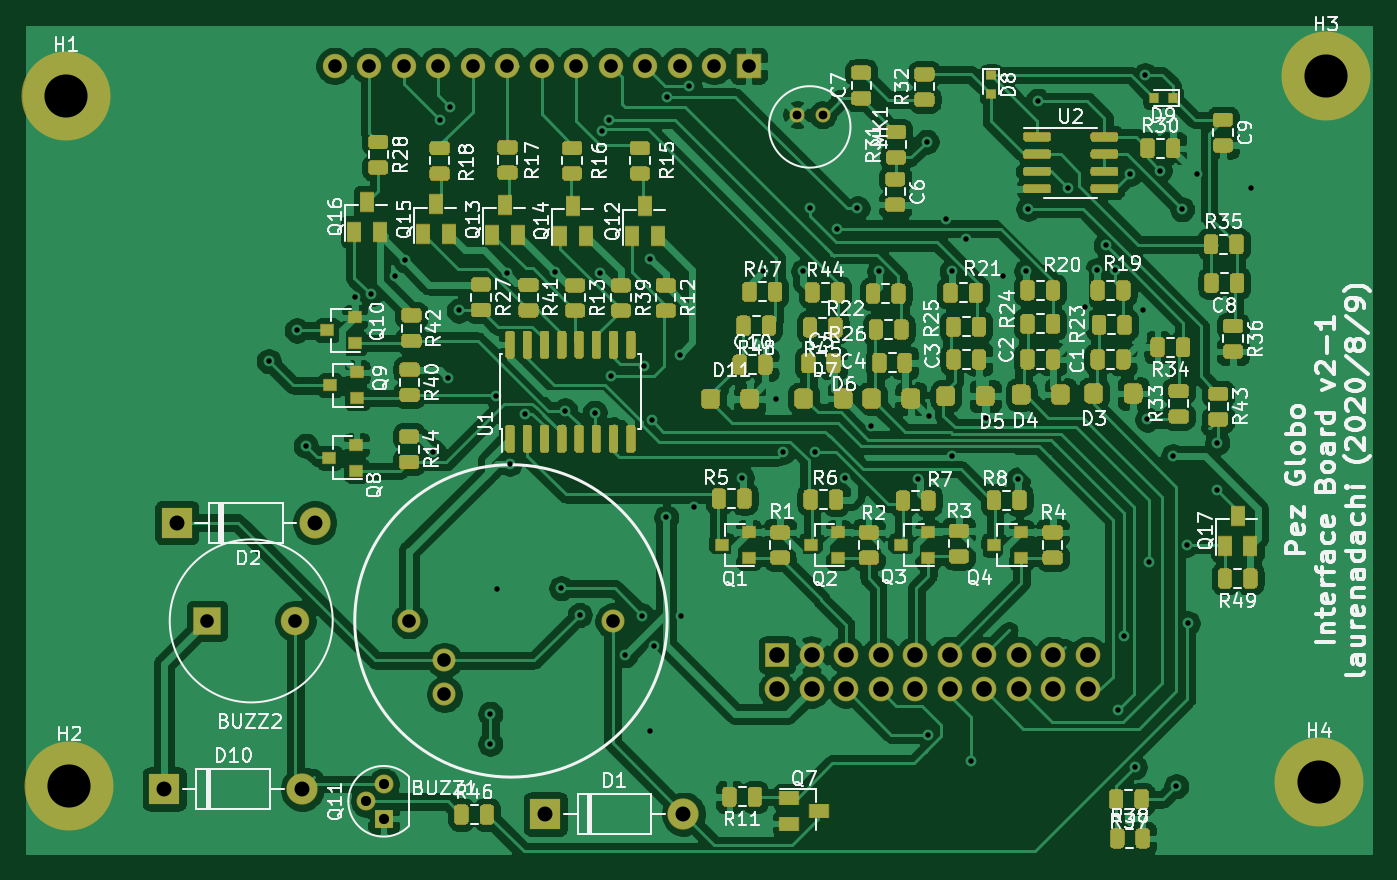
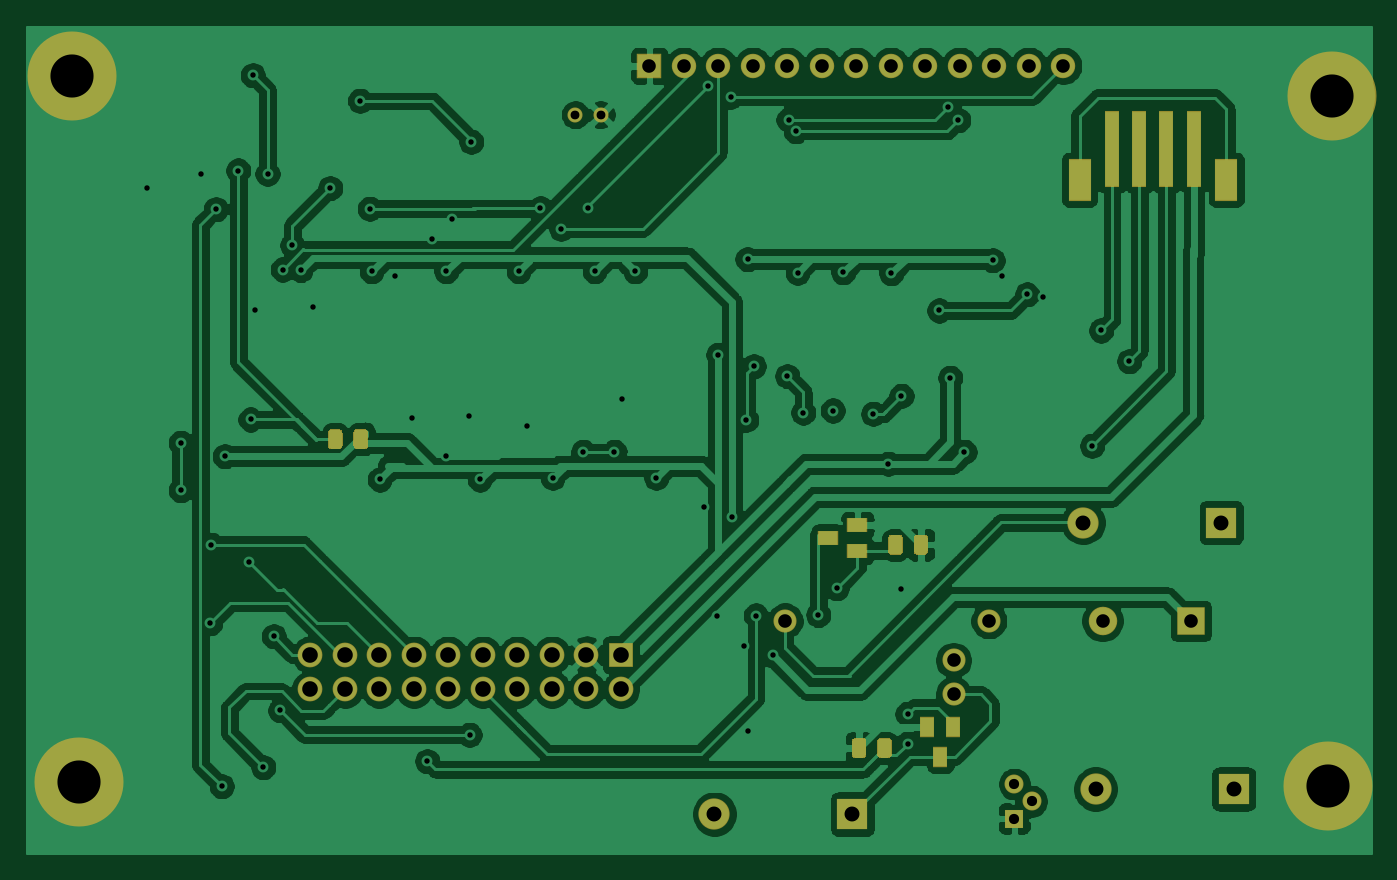
Circuit board: 7 layer files. Board 98.9 x 60.8 mm.
- bottom_copper: Pufferfish-Interface-2-B_Cu.gbr (175326 bytes)
- bottom_mask: Pufferfish-Interface-2-B_Mask.gbr (4565 bytes)
- paste: Pufferfish-Interface-2-B_Paste.gbr (2907 bytes)
- top_copper: Pufferfish-Interface-2-F_Cu.gbr (341842 bytes)
- top_mask: Pufferfish-Interface-2-F_Mask.gbr (51740 bytes)
- top_silk: Pufferfish-Interface-2-F_SilkS.gbr (96598 bytes)
- drill: Pufferfish-Interface-2.drl (2325 bytes)

=== bottom_copper: Pufferfish-Interface-2-B_Cu.gbr (175326 bytes, source omitted) ===
=== bottom_mask: Pufferfish-Interface-2-B_Mask.gbr ===
G04 #@! TF.GenerationSoftware,KiCad,Pcbnew,(5.1.6-0-10_14)*
G04 #@! TF.CreationDate,2020-09-03T15:34:08-04:00*
G04 #@! TF.ProjectId,Pufferfish-Interface-2,50756666-6572-4666-9973-682d496e7465,rev?*
G04 #@! TF.SameCoordinates,Original*
G04 #@! TF.FileFunction,Soldermask,Bot*
G04 #@! TF.FilePolarity,Negative*
%FSLAX46Y46*%
G04 Gerber Fmt 4.6, Leading zero omitted, Abs format (unit mm)*
G04 Created by KiCad (PCBNEW (5.1.6-0-10_14)) date 2020-09-03 15:34:08*
%MOMM*%
%LPD*%
G01*
G04 APERTURE LIST*
%ADD10C,6.553200*%
%ADD11O,1.800000X1.800000*%
%ADD12R,1.800000X1.800000*%
%ADD13O,2.300000X2.300000*%
%ADD14R,2.300000X2.300000*%
%ADD15R,2.100000X2.100000*%
%ADD16C,2.100000*%
%ADD17C,1.110000*%
%ADD18R,1.400000X1.400000*%
%ADD19C,1.400000*%
%ADD20C,1.825000*%
%ADD21R,1.825000X1.825000*%
%ADD22R,1.500000X1.100000*%
%ADD23R,1.100000X1.500000*%
%ADD24R,1.100000X5.600000*%
%ADD25R,1.700000X3.100000*%
%ADD26C,1.700000*%
G04 APERTURE END LIST*
D10*
X75500000Y-51250000D03*
X76000000Y750000D03*
X-16500000Y-51500000D03*
X-16750000Y-750000D03*
D11*
X3020000Y1500000D03*
X5560000Y1500000D03*
X8100000Y1500000D03*
X10640000Y1500000D03*
X13180000Y1500000D03*
X15720000Y1500000D03*
X18260000Y1500000D03*
X20800000Y1500000D03*
X23340000Y1500000D03*
X25880000Y1500000D03*
X28420000Y1500000D03*
X30960000Y1500000D03*
D12*
X33500000Y1500000D03*
D13*
X645380Y-51745980D03*
D14*
X-9514620Y-51745980D03*
D15*
X-6370000Y-39370000D03*
D16*
X130000Y-39370000D03*
D17*
X37050000Y-2100000D03*
X38950000Y-2100000D03*
G36*
G01*
X56087500Y-26481250D02*
X56087500Y-25518750D01*
G75*
G02*
X56356250Y-25250000I268750J0D01*
G01*
X56893750Y-25250000D01*
G75*
G02*
X57162500Y-25518750I0J-268750D01*
G01*
X57162500Y-26481250D01*
G75*
G02*
X56893750Y-26750000I-268750J0D01*
G01*
X56356250Y-26750000D01*
G75*
G02*
X56087500Y-26481250I0J268750D01*
G01*
G37*
G36*
G01*
X54212500Y-26481250D02*
X54212500Y-25518750D01*
G75*
G02*
X54481250Y-25250000I268750J0D01*
G01*
X55018750Y-25250000D01*
G75*
G02*
X55287500Y-25518750I0J-268750D01*
G01*
X55287500Y-26481250D01*
G75*
G02*
X55018750Y-26750000I-268750J0D01*
G01*
X54481250Y-26750000D01*
G75*
G02*
X54212500Y-26481250I0J268750D01*
G01*
G37*
D18*
X6630000Y-53920000D03*
D19*
X6630000Y-51380000D03*
X5360000Y-52650000D03*
D20*
X58453500Y-44409840D03*
X58453500Y-41869840D03*
X55913500Y-44409840D03*
X55913500Y-41869840D03*
X48293500Y-41869840D03*
X48293500Y-44409840D03*
X50833500Y-41869840D03*
X50833500Y-44409840D03*
X53373500Y-41869840D03*
X53373500Y-44409840D03*
X40673500Y-41869840D03*
X35593500Y-44409840D03*
X38133500Y-41869840D03*
X40673500Y-44409840D03*
D21*
X35593500Y-41869840D03*
D20*
X43213500Y-41869840D03*
X43213500Y-44409840D03*
X45753500Y-41869840D03*
X45753500Y-44409840D03*
X38133500Y-44409840D03*
D22*
X20376060Y-33258760D03*
X18176060Y-32308760D03*
X18176060Y-34208760D03*
D23*
X12070120Y-49355100D03*
X13020120Y-47155100D03*
X11120120Y-47155100D03*
G36*
G01*
X14037600Y-33282970D02*
X14037600Y-34245470D01*
G75*
G02*
X13768850Y-34514220I-268750J0D01*
G01*
X13231350Y-34514220D01*
G75*
G02*
X12962600Y-34245470I0J268750D01*
G01*
X12962600Y-33282970D01*
G75*
G02*
X13231350Y-33014220I268750J0D01*
G01*
X13768850Y-33014220D01*
G75*
G02*
X14037600Y-33282970I0J-268750D01*
G01*
G37*
G36*
G01*
X15912600Y-33282970D02*
X15912600Y-34245470D01*
G75*
G02*
X15643850Y-34514220I-268750J0D01*
G01*
X15106350Y-34514220D01*
G75*
G02*
X14837600Y-34245470I0J268750D01*
G01*
X14837600Y-33282970D01*
G75*
G02*
X15106350Y-33014220I268750J0D01*
G01*
X15643850Y-33014220D01*
G75*
G02*
X15912600Y-33282970I0J-268750D01*
G01*
G37*
G36*
G01*
X17524680Y-49216230D02*
X17524680Y-48253730D01*
G75*
G02*
X17793430Y-47984980I268750J0D01*
G01*
X18330930Y-47984980D01*
G75*
G02*
X18599680Y-48253730I0J-268750D01*
G01*
X18599680Y-49216230D01*
G75*
G02*
X18330930Y-49484980I-268750J0D01*
G01*
X17793430Y-49484980D01*
G75*
G02*
X17524680Y-49216230I0J268750D01*
G01*
G37*
G36*
G01*
X15649680Y-49216230D02*
X15649680Y-48253730D01*
G75*
G02*
X15918430Y-47984980I268750J0D01*
G01*
X16455930Y-47984980D01*
G75*
G02*
X16724680Y-48253730I0J-268750D01*
G01*
X16724680Y-49216230D01*
G75*
G02*
X16455930Y-49484980I-268750J0D01*
G01*
X15918430Y-49484980D01*
G75*
G02*
X15649680Y-49216230I0J268750D01*
G01*
G37*
D13*
X1550000Y-32130000D03*
D14*
X-8610000Y-32130000D03*
D13*
X28702000Y-53594000D03*
D14*
X18542000Y-53594000D03*
D24*
X-4573780Y-4645660D03*
X-2573780Y-4645660D03*
X-6573780Y-4645660D03*
X-573780Y-4645660D03*
D25*
X-8973780Y-6895660D03*
X1826220Y-6895660D03*
D26*
X11102000Y-44770000D03*
X11102000Y-42270000D03*
X8502000Y-39370000D03*
X23502000Y-39370000D03*
M02*

=== paste: Pufferfish-Interface-2-B_Paste.gbr ===
G04 #@! TF.GenerationSoftware,KiCad,Pcbnew,(5.1.6-0-10_14)*
G04 #@! TF.CreationDate,2020-09-03T15:34:08-04:00*
G04 #@! TF.ProjectId,Pufferfish-Interface-2,50756666-6572-4666-9973-682d496e7465,rev?*
G04 #@! TF.SameCoordinates,Original*
G04 #@! TF.FileFunction,Paste,Bot*
G04 #@! TF.FilePolarity,Positive*
%FSLAX46Y46*%
G04 Gerber Fmt 4.6, Leading zero omitted, Abs format (unit mm)*
G04 Created by KiCad (PCBNEW (5.1.6-0-10_14)) date 2020-09-03 15:34:08*
%MOMM*%
%LPD*%
G01*
G04 APERTURE LIST*
%ADD10R,1.400000X1.000000*%
%ADD11R,1.000000X1.400000*%
%ADD12R,1.000000X5.500000*%
%ADD13R,1.600000X3.000000*%
G04 APERTURE END LIST*
G36*
G01*
X56137500Y-26456250D02*
X56137500Y-25543750D01*
G75*
G02*
X56381250Y-25300000I243750J0D01*
G01*
X56868750Y-25300000D01*
G75*
G02*
X57112500Y-25543750I0J-243750D01*
G01*
X57112500Y-26456250D01*
G75*
G02*
X56868750Y-26700000I-243750J0D01*
G01*
X56381250Y-26700000D01*
G75*
G02*
X56137500Y-26456250I0J243750D01*
G01*
G37*
G36*
G01*
X54262500Y-26456250D02*
X54262500Y-25543750D01*
G75*
G02*
X54506250Y-25300000I243750J0D01*
G01*
X54993750Y-25300000D01*
G75*
G02*
X55237500Y-25543750I0J-243750D01*
G01*
X55237500Y-26456250D01*
G75*
G02*
X54993750Y-26700000I-243750J0D01*
G01*
X54506250Y-26700000D01*
G75*
G02*
X54262500Y-26456250I0J243750D01*
G01*
G37*
D10*
X20376060Y-33258760D03*
X18176060Y-32308760D03*
X18176060Y-34208760D03*
D11*
X12070120Y-49355100D03*
X13020120Y-47155100D03*
X11120120Y-47155100D03*
G36*
G01*
X13987600Y-33307970D02*
X13987600Y-34220470D01*
G75*
G02*
X13743850Y-34464220I-243750J0D01*
G01*
X13256350Y-34464220D01*
G75*
G02*
X13012600Y-34220470I0J243750D01*
G01*
X13012600Y-33307970D01*
G75*
G02*
X13256350Y-33064220I243750J0D01*
G01*
X13743850Y-33064220D01*
G75*
G02*
X13987600Y-33307970I0J-243750D01*
G01*
G37*
G36*
G01*
X15862600Y-33307970D02*
X15862600Y-34220470D01*
G75*
G02*
X15618850Y-34464220I-243750J0D01*
G01*
X15131350Y-34464220D01*
G75*
G02*
X14887600Y-34220470I0J243750D01*
G01*
X14887600Y-33307970D01*
G75*
G02*
X15131350Y-33064220I243750J0D01*
G01*
X15618850Y-33064220D01*
G75*
G02*
X15862600Y-33307970I0J-243750D01*
G01*
G37*
G36*
G01*
X17574680Y-49191230D02*
X17574680Y-48278730D01*
G75*
G02*
X17818430Y-48034980I243750J0D01*
G01*
X18305930Y-48034980D01*
G75*
G02*
X18549680Y-48278730I0J-243750D01*
G01*
X18549680Y-49191230D01*
G75*
G02*
X18305930Y-49434980I-243750J0D01*
G01*
X17818430Y-49434980D01*
G75*
G02*
X17574680Y-49191230I0J243750D01*
G01*
G37*
G36*
G01*
X15699680Y-49191230D02*
X15699680Y-48278730D01*
G75*
G02*
X15943430Y-48034980I243750J0D01*
G01*
X16430930Y-48034980D01*
G75*
G02*
X16674680Y-48278730I0J-243750D01*
G01*
X16674680Y-49191230D01*
G75*
G02*
X16430930Y-49434980I-243750J0D01*
G01*
X15943430Y-49434980D01*
G75*
G02*
X15699680Y-49191230I0J243750D01*
G01*
G37*
D12*
X-4573780Y-4645660D03*
X-2573780Y-4645660D03*
X-6573780Y-4645660D03*
X-573780Y-4645660D03*
D13*
X-8973780Y-6895660D03*
X1826220Y-6895660D03*
M02*

=== top_copper: Pufferfish-Interface-2-F_Cu.gbr (341842 bytes, source omitted) ===
=== top_mask: Pufferfish-Interface-2-F_Mask.gbr (51740 bytes, source omitted) ===
=== top_silk: Pufferfish-Interface-2-F_SilkS.gbr (96598 bytes, source omitted) ===
=== drill: Pufferfish-Interface-2.drl ===
M48
; DRILL file {KiCad (5.1.6-0-10_14)} date Thursday, September 03, 2020 at 03:34:27 PM
; FORMAT={3:3/ absolute / metric / suppress leading zeros}
; #@! TF.CreationDate,2020-09-03T15:34:27-04:00
; #@! TF.GenerationSoftware,Kicad,Pcbnew,(5.1.6-0-10_14)
FMAT,2
METRIC,TZ
T1C0.400
T2C0.650
T3C0.750
T4C1.000
T5C1.100
T6C1.150
T7C3.175
%
G90
G05
T1
X-1834Y-20246
X241Y-17986
X907Y-26482
X4500Y-15500
X5667Y-15321
X7500Y-14000
X8210Y-12830
X10300Y-26930
X10750Y-2500
X11350Y-21460
X11500Y-1500
X12152Y-16514
X14488Y-46218
X14488Y-48407
X14935Y-22802
X15000Y-37000
X15685Y-13772
X15905Y-27795
X17021Y-24133
X19235Y-13708
X19703Y-36975
X19987Y-23881
X21066Y-38935
X22167Y-24031
X22586Y-13731
X22713Y-3309
X23250Y-2465
X23348Y-21341
X24420Y-41890
X25654Y-38974
X25806Y-20616
X26250Y-47500
X26271Y-12730
X26358Y-24572
X26500Y-41250
X27432Y-31750
X27500Y-775
X28430Y-19766
X28500Y-39000
X29145Y0
X29500Y-31000
X32992Y-28821
X34550Y-13630
X35500Y-23000
X36068Y-26924
X37531Y-13635
X38000Y-9000
X38359Y-26919
X40000Y-10500
X40604Y-28824
X41513Y-8987
X42500Y-25000
X43119Y-13635
X45974Y-28956
X46600Y-4090
X46736Y-47752
X46750Y-24250
X48000Y-9750
X48453Y-13635
X48500Y-27243
X49500Y-11250
X49848Y-49690
X51000Y-24403
X52250Y-14000
X53340Y-28956
X53947Y-13635
X54090Y-9020
X54800Y-1080
X57000Y-7500
X58265Y-16265
X59159Y-13538
X59782Y-11718
X60500Y-13500
X60660Y-45961
X61148Y-40505
X61610Y-6440
X61920Y-50130
X62500Y-16500
X62683Y803
X62860Y-24540
X63000Y-35000
X63760Y-6210
X64750Y-27250
X64980Y-51540
X65410Y-9060
X65750Y-33750
X65830Y-39540
X66500Y-6500
X68000Y-26250
X68000Y-29750
X70500Y-7500
T2
X37050Y-2100
X38950Y-2100
T3
X5360Y-52650
X6630Y-51380
X6630Y-53920
T4
X-6370Y-39370
X130Y-39370
X8502Y-39370
X11102Y-42270
X11102Y-44770
X23502Y-39370
X3020Y1500
X5560Y1500
X8100Y1500
X10640Y1500
X13180Y1500
X15720Y1500
X18260Y1500
X20800Y1500
X23340Y1500
X25880Y1500
X28420Y1500
X30960Y1500
X33500Y1500
T5
X-8610Y-32130
X1550Y-32130
X18542Y-53594
X28702Y-53594
X-9515Y-51746
X645Y-51746
T6
X35594Y-41870
X35594Y-44410
X38134Y-41870
X38134Y-44410
X40673Y-41870
X40673Y-44410
X43214Y-41870
X43214Y-44410
X45753Y-41870
X45753Y-44410
X48293Y-41870
X48293Y-44410
X50834Y-41870
X50834Y-44410
X53374Y-41870
X53374Y-44410
X55914Y-41870
X55914Y-44410
X58453Y-41870
X58453Y-44410
T7
X76000Y750
X-16750Y-750
X-16500Y-51500
X75500Y-51250
T0
M30

